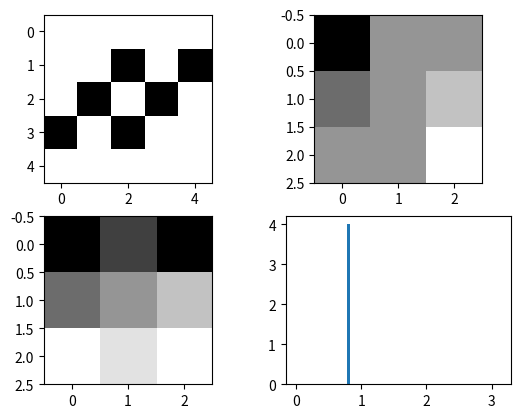

Reproduce this figure in Python.
import numpy as np
import matplotlib.pyplot as plt
from scipy import signal

#x = np.linspace(0, 1, 1000)
#x = x[:500]
#y = np.sin(4*np.pi*x)+ np.sin(300*np.pi*x)
#y_f = np.fft.fft(y)
#print(np.argmax(np.abs(y_f)))
#print(np.abs(y_f)[1])
#plt.subplot(1, 2, 1)
#plt.plot(x, y)
#plt.subplot(1, 2, 2)
#plt.plot( np.abs(y_f)[:251])
#plt.show()
def sobel(img):
    r = np.array([[3,0,-3],[10,0,-10],[3,0,-3]])/32
    d = r+r.T*1j
    sob1 = signal.convolve2d(img, r,mode='valid')
    sob2 = signal.convolve2d(img, r.T,mode='valid')
    return sob1, sob2

x = [[0, 0,0, 0, 0],[0, 0,1, 0,1], [0, 1, 0,1, 0],[1,0, 1,0,0], [0,0, 0, 0, 0]]
plt.subplot(2, 2, 1)
plt.imshow(x, 'Greys')
x = np.array(x)
#y = np.fft.fft2(x)
#yc = np.fft.fftshift(y)
sob1, sob2 = sobel(x)
plt.subplot(2, 2, 2)
plt.imshow(sob1, 'Greys')
print(sob1)
plt.subplot(2, 2, 3)
plt.imshow(sob2, 'Greys')
print(sob2)
plt.subplot(2,2,4)
sob2=sob2[sob1!=0]
sob1 = sob1[sob1!=0]
theta = np.arctan(sob2/sob1)%np.pi
plt.hist(theta,bins=72,range=(0, np.pi))
print(theta)
plt.show()
